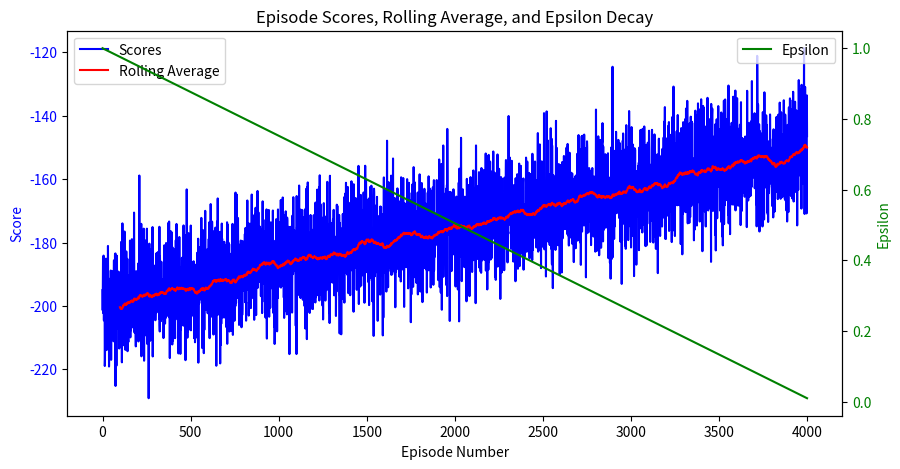

Write the Python code that produced this figure.
import numpy as np
import pandas as pd
import matplotlib.pyplot as plt

# Set a random seed for reproducibility
np.random.seed(42)

# Generate scores: negative random scores with some trend towards zero
scores = -250 + np.random.normal(loc=50, scale=10, size=4000) + np.linspace(0, 50, 4000)

# Create a DataFrame for easier manipulation
scores_series = pd.Series(scores)

# Generate epsilon values: decreasing over episodes
initial_epsilon = 1.0
final_epsilon = 0.01
epsilons = np.linspace(initial_epsilon, final_epsilon, 4000)

# Plotting
fig, ax1 = plt.subplots(figsize=(10, 5))

# Plotting the raw scores
ax1.plot(scores_series, label="Scores", color='blue')
ax1.set_xlabel("Episode Number")
ax1.set_ylabel("Score", color="blue")

# Plotting the rolling average with a window of 100 episodes
rolling_avg = scores_series.rolling(window=100).mean()
ax1.plot(rolling_avg, label="Rolling Average", color='red')

# Create a second y-axis for epsilon
ax2 = ax1.twinx()
ax2.plot(epsilons, label="Epsilon", color='green')
ax2.set_ylabel("Epsilon", color="green")

ax1.tick_params(axis='y', labelcolor="blue")
ax2.tick_params(axis='y', labelcolor="green")

# Adding legends for both axes
ax1.legend(loc="upper left")
ax2.legend(loc="upper right")

plt.title("Episode Scores, Rolling Average, and Epsilon Decay")
plt.savefig('training.png')